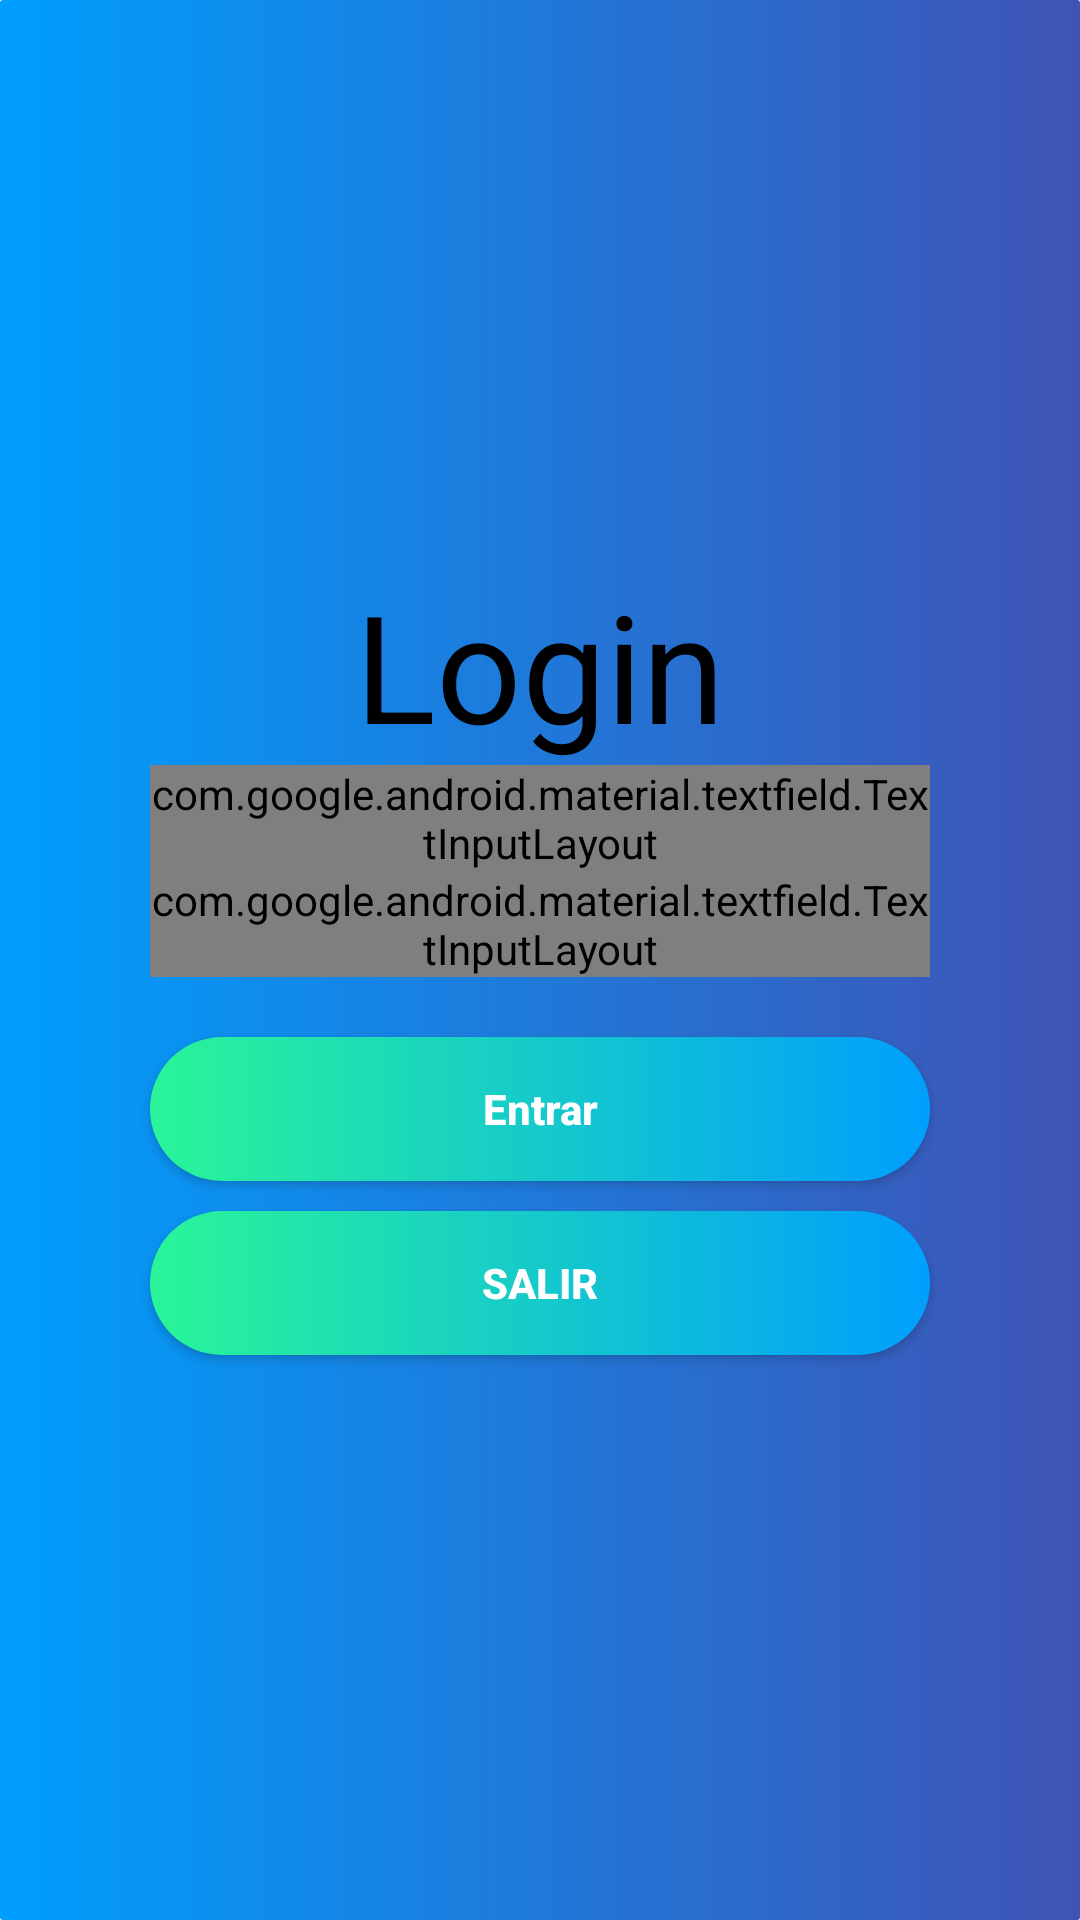

Android layout source for this screen:
<!-- AndroidManifest.xml: application theme AppTheme -->
<!-- res/layout/activity_login.xml -->
<?xml version="1.0" encoding="utf-8"?>
<LinearLayout xmlns:android="http://schemas.android.com/apk/res/android"
    xmlns:app="http://schemas.android.com/apk/res-auto"
    xmlns:tools="http://schemas.android.com/tools"
    android:layout_width="match_parent"
    android:layout_height="match_parent"
    tools:context=".Login"
    android:orientation="vertical"
    android:background="@drawable/custom_backgraund"
    android:gravity="center">


    <TextView
        android:layout_width="wrap_content"
        android:layout_height="wrap_content"
        android:text="Login"
        android:textColor="@android:color/black"
        android:textSize="50sp"/>

    <com.google.android.material.textfield.TextInputLayout
        android:layout_width="260dp"
        android:layout_height="wrap_content"
        android:hint="Usuario"
        style="@style/Widget.MaterialComponents.TextInputLayout.OutlinedBox">

        <com.google.android.material.textfield.TextInputEditText
            android:layout_width="match_parent"
            android:layout_height="wrap_content"
            android:id="@+id/usu"
            style="@style/Widget.MaterialComponents.TextInputLayout.FilledBox"/>

    </com.google.android.material.textfield.TextInputLayout>

    <com.google.android.material.textfield.TextInputLayout
        android:layout_width="260dp"
        android:layout_height="wrap_content"
        android:hint="Password"
        android:inputType="textPassword"
        android:layout_marginBottom="20dp"
        app:passwordToggleEnabled = "true"
        style="@style/Widget.MaterialComponents.TextInputLayout.OutlinedBox.Dense">

        <com.google.android.material.textfield.TextInputEditText
            android:layout_width="match_parent"
            android:layout_height="wrap_content"
            android:inputType="textPassword"
            android:id="@+id/pass"
            style="@style/Widget.MaterialComponents.TextInputLayout.FilledBox"/>

    </com.google.android.material.textfield.TextInputLayout>

    <Button
        android:layout_width="260dp"
        android:layout_height="wrap_content"
        android:text="Entrar"
        android:onClick="Ingresar"
        android:background="@drawable/custom_button"
        android:textStyle="bold"
        android:textColor="#FFFFFF"
        android:textAllCaps="false"
        android:layout_marginBottom="10dp"/>

    <Button
        android:id="@+id/registrar"
        android:layout_width="260dp"
        android:layout_height="wrap_content"
        android:background="@drawable/custom_button"
        android:onClick="Salir"
        android:text="Salir"
        android:textColor="@android:color/white"
        android:textStyle="bold" />


</LinearLayout>
<!-- resources referenced by this layout -->
<resources>
  <!-- drawable custom_backgraund (drawable) -->
  <?xml version="1.0" encoding="utf-8"?>
  <shape xmlns:android="http://schemas.android.com/apk/res/android"
      android:shape="rectangle">
      <gradient android:startColor="#009EFD" android:endColor="#3F53B5" android:type="linear"/>
      <corners android:radius="1dp"/>
  
  </shape>
  <!-- drawable custom_button (drawable) -->
  <?xml version="1.0" encoding="utf-8"?>
  <shape xmlns:android="http://schemas.android.com/apk/res/android"
      android:shape="rectangle">
      <gradient android:startColor="#2AF598" android:endColor="#009EFD" android:type="linear"/>
  
      <corners android:radius="100dp"/>
  </shape>
  <style name="AppTheme" parent="Theme.AppCompat.Light.NoActionBar">
          
          <item name="colorPrimary">@color/colorPrimary</item>
          <item name="colorPrimaryDark">@color/colorPrimaryDark</item>
          <item name="colorAccent">@color/colorAccent</item>
      </style>
  <color name="colorPrimary">#3F5CB5</color>
  <color name="colorPrimaryDark">#303F9F</color>
  <color name="colorAccent">#536DFE</color>
</resources>
